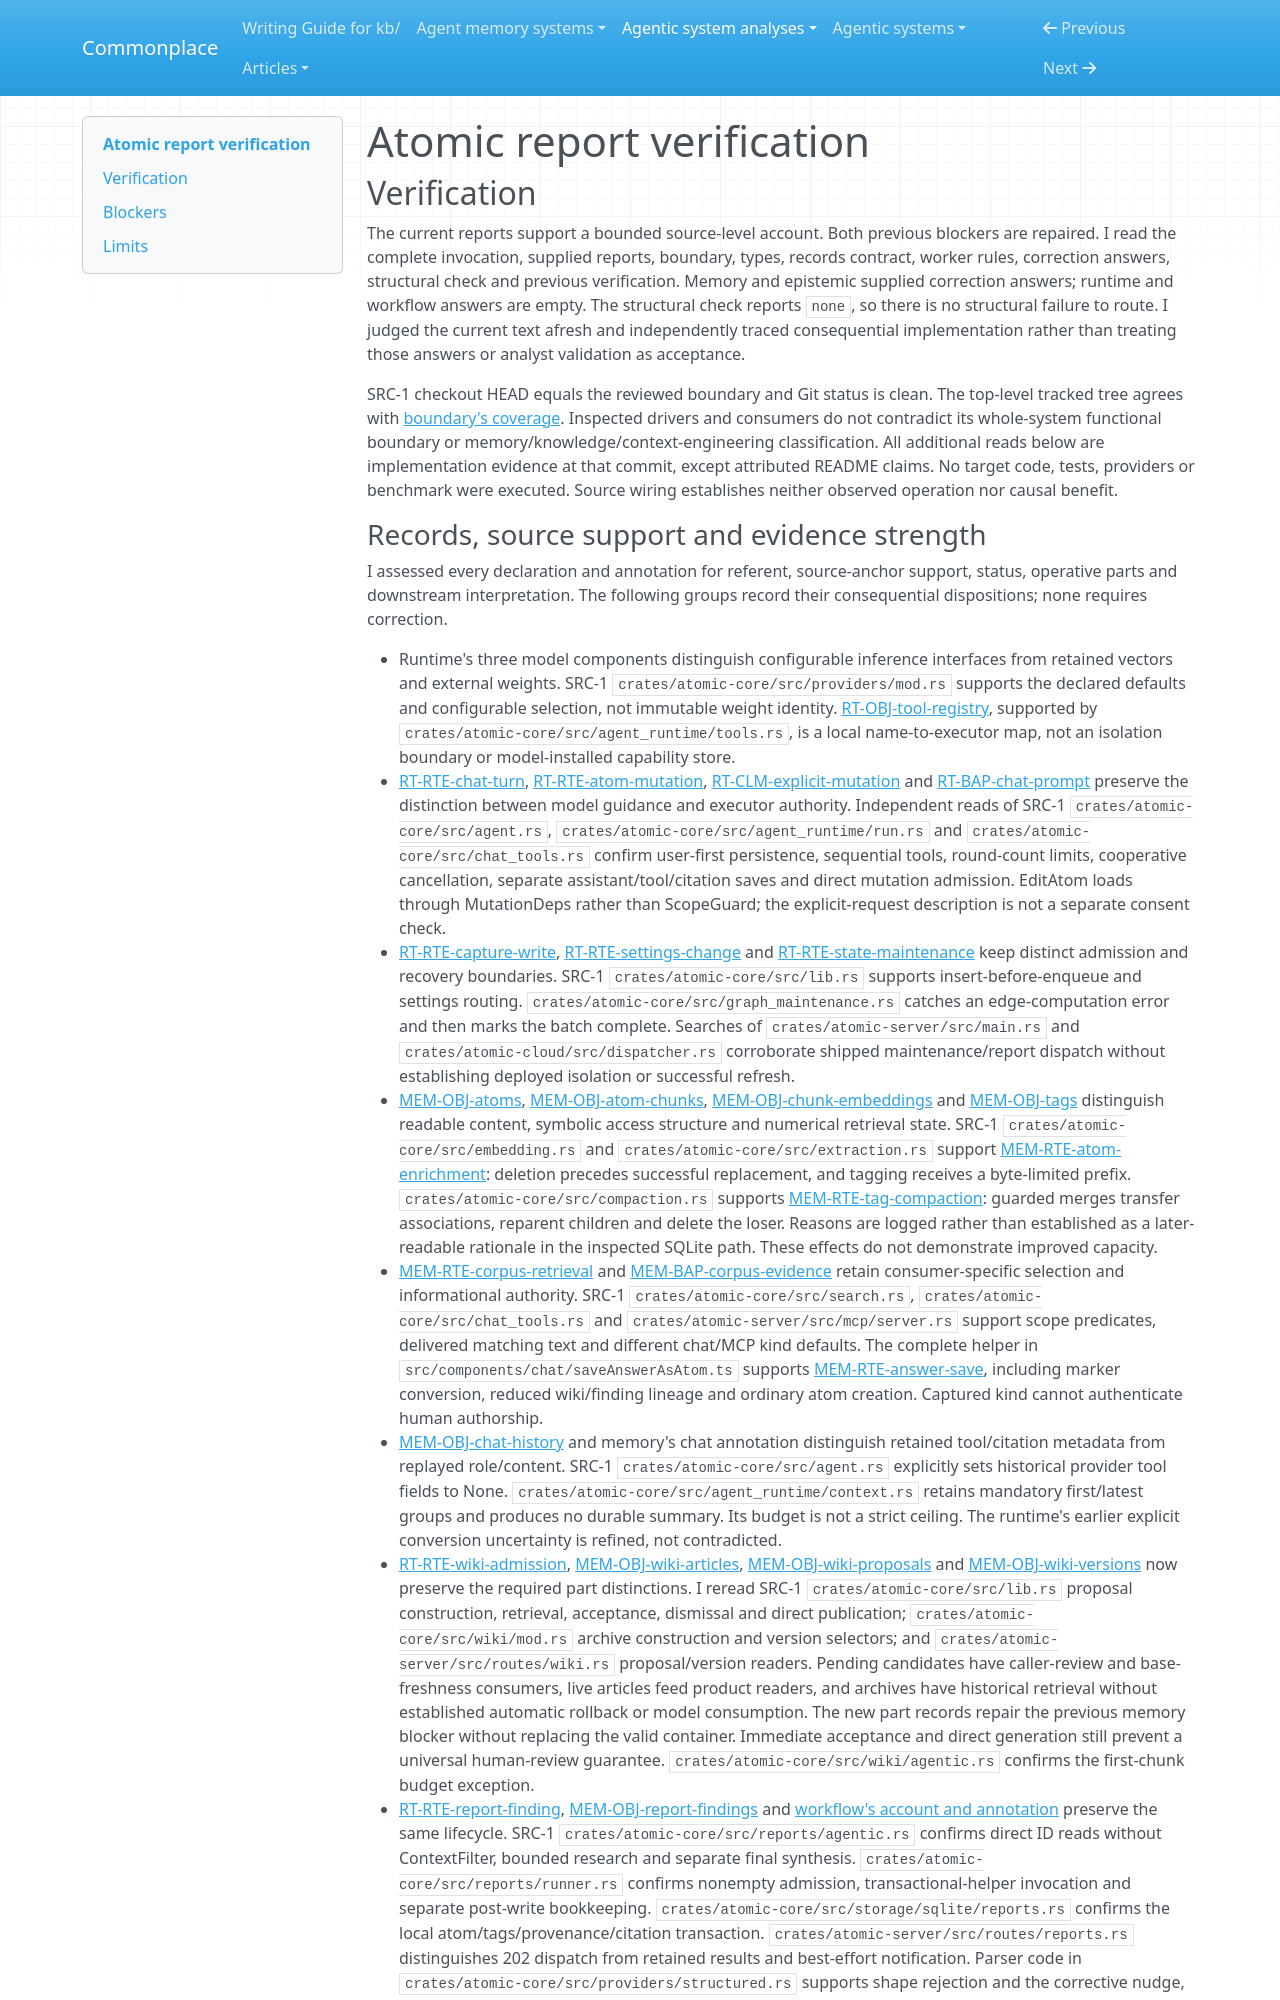

repository: zby/commonplace · page: agentic-system-analyses/retained/atomic/report-verification/index.html · generator: mkdocs

---
type: agentic-system-analyses/types/agentic-system-verification.md
description: "Independent verification of Atomic's runtime, memory, epistemic, workflow and reconciliation reports at the frozen repository boundary."
run-id: AAS-2026-10-12-atomic-f98683232831-01
reviewed-boundary: "983bea6baf449d060514c94b3b15b5f85f77ba9b"
---

# Atomic report verification

## Verification

The current reports support a bounded source-level account. Both previous blockers are repaired. I read the complete invocation, supplied reports, boundary, types, records contract, worker rules, correction answers, structural check and previous verification. Memory and epistemic supplied correction answers; runtime and workflow answers are empty. The structural check reports `none`, so there is no structural failure to route. I judged the current text afresh and independently traced consequential implementation rather than treating those answers or analyst validation as acceptance.

SRC-1 checkout HEAD equals the reviewed boundary and Git status is clean. The top-level tracked tree agrees with [boundary's coverage](boundary.md#boundary-and-evidence). Inspected drivers and consumers do not contradict its whole-system functional boundary or memory/knowledge/context-engineering classification. All additional reads below are implementation evidence at that commit, except attributed README claims. No target code, tests, providers or benchmark were executed. Source wiring establishes neither observed operation nor causal benefit.
